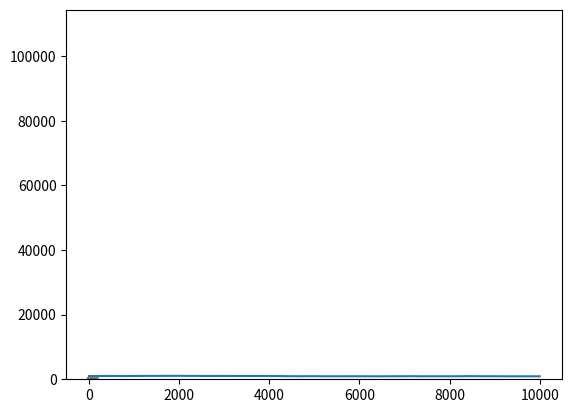

Source code (Python):
import numpy as np
from matplotlib.pyplot import plot, show
import matplotlib.pyplot as plt

# 硬币赌博游戏
cash = np.zeros(10000)
cash[0] = 1000
outcome = np.random.binomial(9, 0.5, size=len(cash))

for i in range(1, len(cash)):
    if outcome[i] < 5:
        cash[i] = cash[i - 1] - 1
    elif outcome[i] < 10:
        cash[i] = cash[i - 1] + 1
    else:
        raise AssertionError("Unexpected outcome " + outcome)
print(outcome.min(), outcome.max())

plot(np.arange(len(cash)), cash)
show()

# 超几何分布
# 超几何分布（hypergeometric distribution）是一种离散概率分布，它描述的是一个罐子里有
# 两种物件，无放回地从中抽取指定数量的物件后，抽出指定种类物件的数量。NumPy random模
# 块中的hypergeometric函数可以模拟这种分布。

# (使用hypergeometric函数初始化游戏的结果矩阵。该函数的第一个参数为罐中普通球
# 的数量，第二个参数为“倒霉球”的数量，第三个参数为每次采样（摸球）的数量。

points = np.zeros(100)
outcomes = np.random.hypergeometric(25, 1, 3, size=len(points))
# (2) 根据上一步产生的游戏结果计算相应的得分。
for i in range(len(points)):
    if outcomes[i] == 3:
        points[i] = points[i - 1] + 1
    elif outcomes[i] == 2:
        points[i] = points[i - 1] - 6
    else:
        print(outcomes[i])
# (3) 使用Matplotlib绘制points数组。
plot(np.arange(len(points)), points)
show()

# 连续分布可以用PDF（Probability Density Function，概率密度函数）来描述。
# 随机变量落在某一区间内的概率等于概率密度函数在该区间的曲线下方的面积。
# NumPy的random模块中有一系列连续分布的函数——beta、chisquare、exponential、
# f、gamma、gumbel、laplace、lognormal、logistic、multivariate_normal、
# noncentral_chisquare、noncentral_f、normal等。

# 绘制正态分布


N = 1000000
normal_values = np.random.normal(size=N)
dummy, bins, list1 = plt.hist(normal_values, int(np.sqrt(N)), rwidth=1 )
sigma = 1
mu = 0
plt.plot(bins, 1 / (sigma * np.sqrt(2 * np.pi)) *
         np.exp(- (bins - mu) ** 2 / (2 * sigma ** 2)), lw=2)
plt.show()

# 对数正态分布
# 对数正态分布（lognormal distribution） 是自然对数服从正态分布的任意随机变量的概率分
# 布。NumPy random模块中的lognormal函数模拟了这个分布。


N=1000000
lognormal_values = np.random.lognormal(size=N)

dummy, bins, dummy = plt.hist(lognormal_values, int(np.sqrt(N)), rwidth=1)
sigma = 1
mu = 0
print(np.sqrt(N))
x = np.linspace(min(bins), max(bins), len(bins))
pdf = np.exp(-(np.log(x) - mu)**2 / (2 * sigma**2))/ (x * sigma * np.sqrt(2 * np.pi))
plt.plot(x, pdf,lw=3)
plt.show()